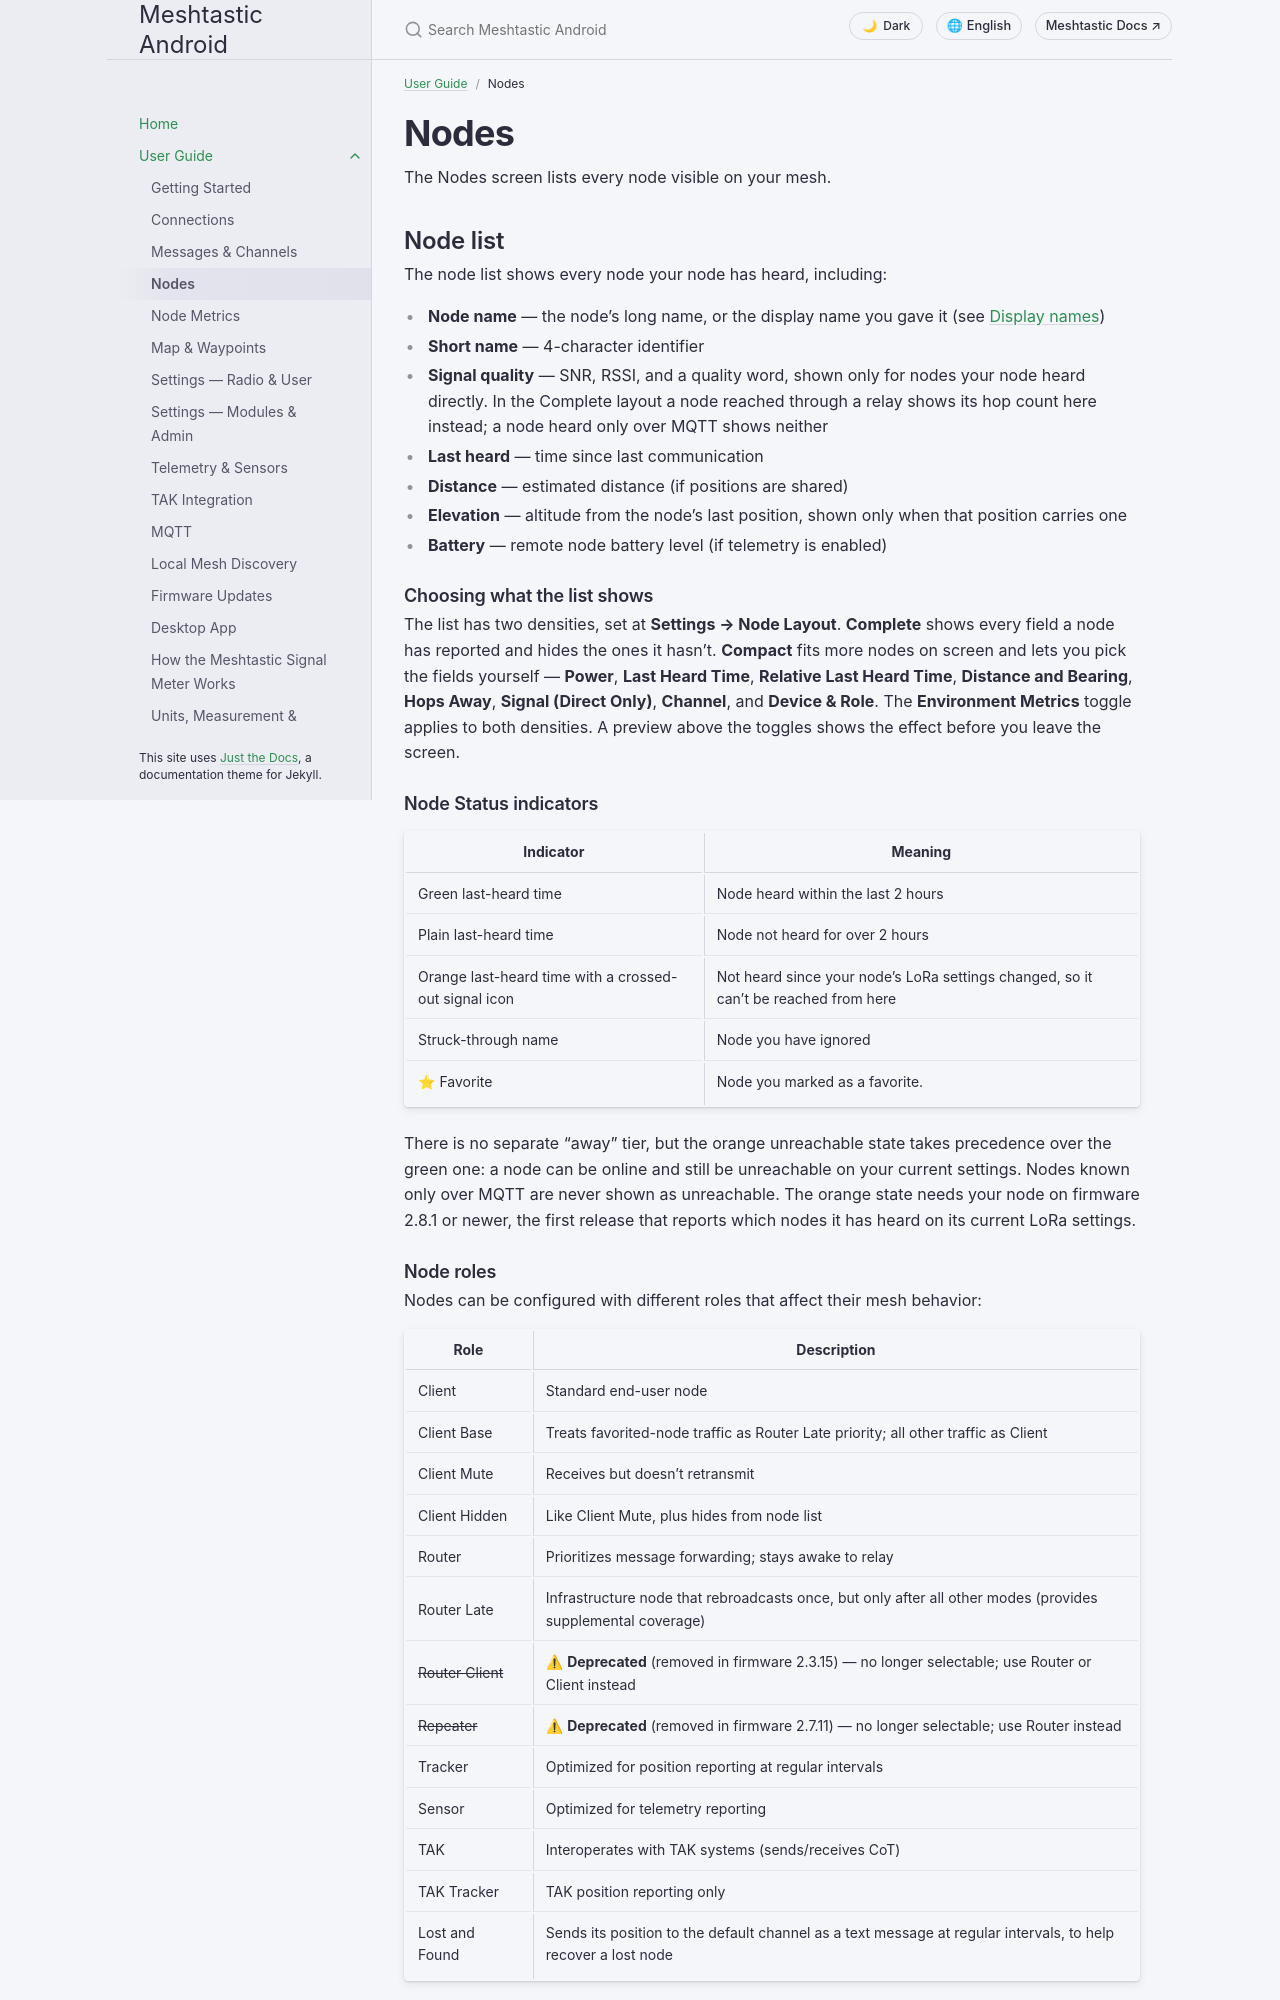

repository: meshtastic/Meshtastic-Android · page: v2.8.5/en/user/nodes.html · generator: jekyll

---
title: Nodes
parent: User Guide
nav_order: 4
last_updated: 2026-11-27
description: Browse, filter, and sort mesh nodes — view details, signal quality, roles, and quick actions.
aliases:
  - node-list
  - mesh-nodes
  - peers
  - hop-histogram
  - remote-shell
  - terminal
---

# Nodes

The Nodes screen lists every node visible on your mesh.

## Node list

The node list shows every node your node has heard, including:
- **Node name** — the node's long name, or the display name you gave it (see [Display names](#display-names))
- **Short name** — 4-character identifier
- **Signal quality** — SNR, RSSI, and a quality word, shown only for nodes your node heard directly. In the Complete layout a node reached through a relay shows its hop count here instead; a node heard only over MQTT shows neither
- **Last heard** — time since last communication
- **Distance** — estimated distance (if positions are shared)
- **Elevation** — altitude from the node's last position, shown only when that position carries one
- **Battery** — remote node battery level (if telemetry is enabled)

### Choosing what the list shows

The list has two densities, set at **Settings → Node Layout**. **Complete** shows every field a node has reported and hides the ones it hasn't. **Compact** fits more nodes on screen and lets you pick the fields yourself — **Power**, **Last Heard Time**, **Relative Last Heard Time**, **Distance and Bearing**, **Hops Away**, **Signal (Direct Only)**, **Channel**, and **Device & Role**. The **Environment Metrics** toggle applies to both densities. A preview above the toggles shows the effect before you leave the screen.

### Node Status indicators

| Indicator | Meaning |
|-------|---------|
| Green last-heard time | Node heard within the last 2 hours |
| Plain last-heard time | Node not heard for over 2 hours |
| Orange last-heard time with a crossed-out signal icon | Not heard since your node's LoRa settings changed, so it can't be reached from here |
| Struck-through name | Node you have ignored |
| ⭐ Favorite | Node you marked as a favorite. |

There is no separate "away" tier, but the orange unreachable state takes precedence over the
green one: a node can be online and still be unreachable on your current settings. Nodes known
only over MQTT are never shown as unreachable. The orange state needs your node on firmware 2.8.1
or newer, the first release that reports which nodes it has heard on its current LoRa settings.

### Node roles

Nodes can be configured with different roles that affect their mesh behavior:

| Role | Description |
|------|-------------|
| Client | Standard end-user node |
| Client Base | Treats favorited-node traffic as Router Late priority; all other traffic as Client |
| Client Mute | Receives but doesn't retransmit |
| Client Hidden | Like Client Mute, plus hides from node list |
| Router | Prioritizes message forwarding; stays awake to relay |
| Router Late | Infrastructure node that rebroadcasts once, but only after all other modes (provides supplemental coverage) |
| ~~Router Client~~ | ⚠ **Deprecated** (removed in firmware 2.3.15) — no longer selectable; use Router or Client instead |
| ~~Repeater~~ | ⚠ **Deprecated** (removed in firmware 2.7.11) — no longer selectable; use Router instead |
| Tracker | Optimized for position reporting at regular intervals |
| Sensor | Optimized for telemetry reporting |
| TAK | Interoperates with TAK systems (sends/receives CoT) |
| TAK Tracker | TAK position reporting only |
| Lost and Found | Sends its position to the default channel as a text message at regular intervals, to help recover a lost node |
